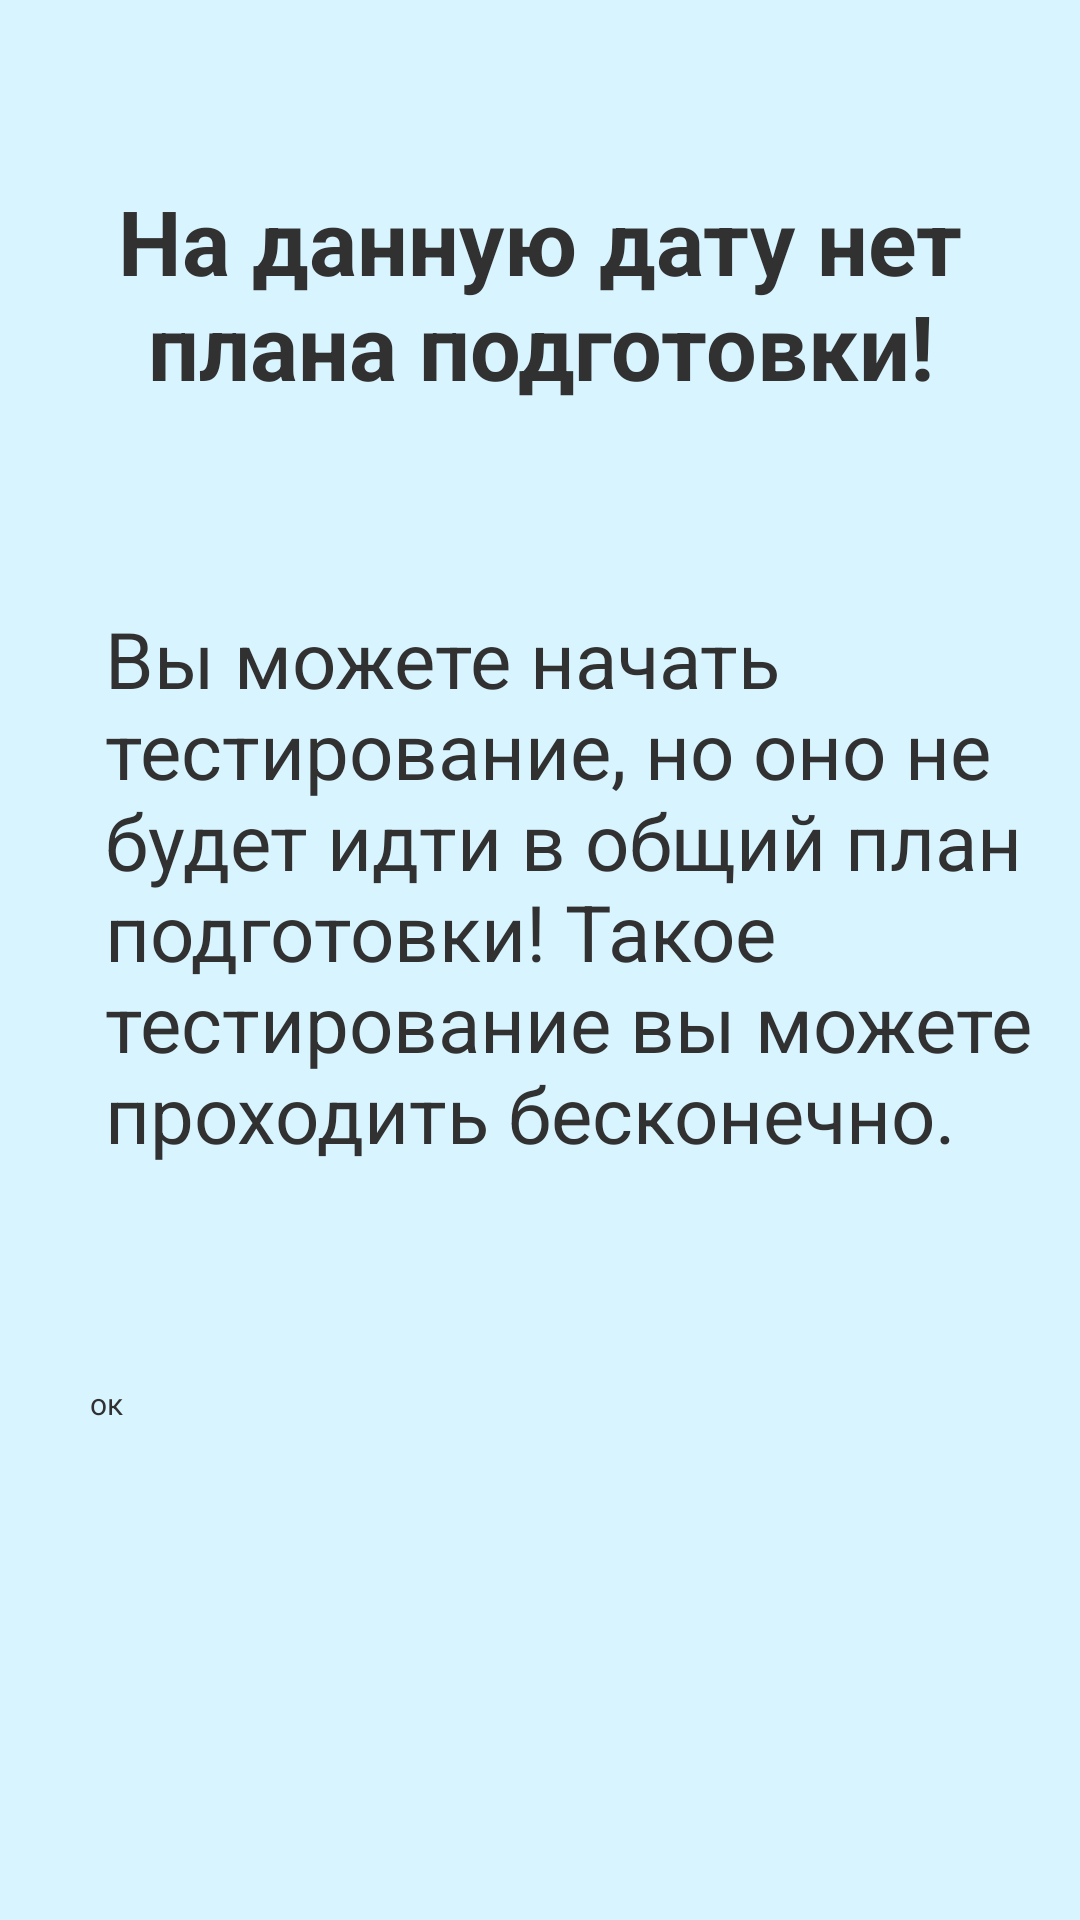

Layout XML and referenced resources for this Android screen:
<!-- AndroidManifest.xml: application theme Theme.MyApplication -->
<!-- res/layout/dialogque4.xml -->
<?xml version="1.0" encoding="utf-8"?>
<LinearLayout xmlns:android="http://schemas.android.com/apk/res/android"
    xmlns:app="http://schemas.android.com/apk/res-auto"
    android:orientation="vertical"
    android:layout_width="wrap_content"
    android:layout_height="wrap_content"
    android:id="@+id/dialodfon"
    android:background="@drawable/d2"
    android:layout_gravity="top"
    android:scaleType="centerCrop"
    android:layout_margin="10dp">


 <LinearLayout
     android:layout_width="match_parent"
     android:layout_height="wrap_content"
     android:orientation="vertical"
     android:padding="10dp"
     android:layout_gravity="center">


     <TextView
         android:id="@+id/textv"
         android:layout_width="370dp"
         android:layout_height="142dp"
         android:layout_gravity="center"
         android:gravity="center|top"
         android:padding="20dp"
         android:textStyle="bold"
        android:layout_marginTop="30dp"
         android:text="На данную дату нет плана подготовки!"
         android:textColor="@color/textcolor"
         android:textSize="30dp" />

     <TextView
         android:id="@+id/textv1"
         android:layout_width="370dp"
         android:layout_height="259dp"
         android:layout_gravity="center"
         android:gravity="top"
         android:padding="20dp"
         android:paddingStart="40dp"
         android:paddingLeft="30dp"
         android:paddingEnd="20dp"
         android:paddingRight="20dp"
         android:text="Вы можете начать тестирование, но оно не будет идти в общий план подготовки! Такое тестирование вы можете проходить бесконечно."
         android:textColor="@color/textcolor"
         android:textSize="26dp" />

         <Button
              android:layout_width="match_parent"
              android:layout_height="wrap_content"
              android:id="@+id/bSet"
             android:layout_weight="1"
             android:textColor="@color/textcolor"
             app:backgroundTint="#73EBFF"
              android:text="ок"
              android:textSize="10dp"
              android:padding="20dp"/>
      </LinearLayout>





</LinearLayout>
<!-- resources referenced by this layout -->
<resources>
  <color name="textcolor">#323131</color>
  <!-- drawable d2: jpg bitmap (drawable, 12192 bytes) -->
</resources>
